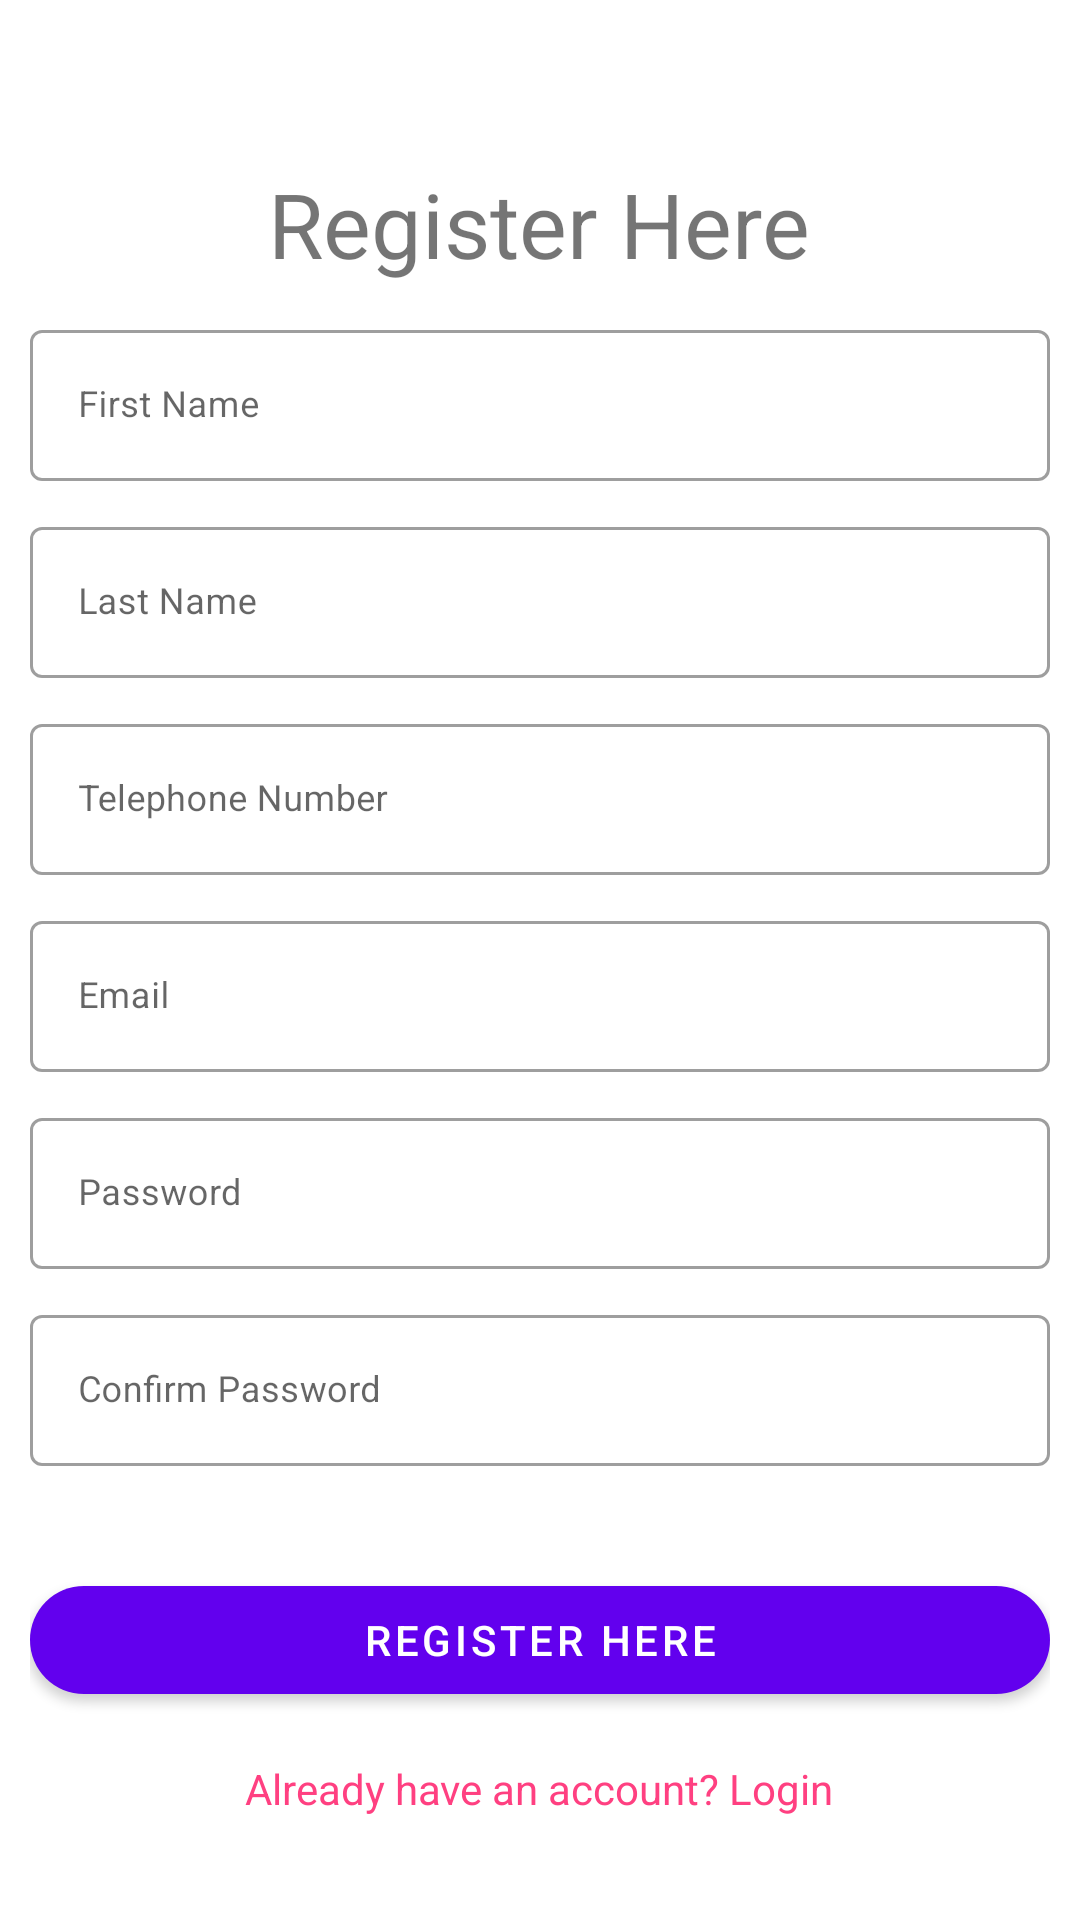

Here is an Android app screen rendered from its layout file. Give the layout XML and the strings, colors and styles it references.
<!-- AndroidManifest.xml: application theme Theme.FhirStarterApp -->
<!-- res/layout/activity_register.xml -->
<?xml version="1.0" encoding="utf-8"?>
<androidx.coordinatorlayout.widget.CoordinatorLayout
    xmlns:android="http://schemas.android.com/apk/res/android"
    xmlns:app="http://schemas.android.com/apk/res-auto"
    xmlns:tools="http://schemas.android.com/tools"
    android:id="@+id/main"
    android:layout_width="match_parent"
    android:layout_height="match_parent"
    tools:context=".auth.RegisterActivity">

    <LinearLayout
        android:layout_width="match_parent"
        android:layout_height="wrap_content"
        android:layout_gravity="center"
        android:orientation="vertical"
        android:padding="10dp">

        <TextView
            android:id="@+id/register"
            android:layout_width="wrap_content"
            android:layout_height="wrap_content"
            android:layout_gravity="center"
            android:layout_marginTop="10dp"
            android:text="@string/register"
            android:textSize="30dp"
            android:padding="10dp"/>

        <com.google.android.material.textfield.TextInputLayout
            android:id="@+id/edt_first_name"
            style="@style/Widget.MaterialComponents.TextInputLayout.OutlinedBox"
            android:layout_width="match_parent"
            android:layout_height="wrap_content"
            android:layout_marginBottom="10dp"
            android:hint="@string/first_name"
            app:boxBackgroundMode="outline">

            <com.google.android.material.textfield.TextInputEditText
                android:id="@+id/firstName"
                android:layout_width="match_parent"
                android:layout_height="wrap_content"
                android:inputType="textCapSentences"
                android:textSize="12sp" />
        </com.google.android.material.textfield.TextInputLayout>

        <com.google.android.material.textfield.TextInputLayout
            android:id="@+id/edt_last_name"
            style="@style/Widget.MaterialComponents.TextInputLayout.OutlinedBox"
            android:layout_width="match_parent"
            android:layout_height="wrap_content"
            android:layout_marginBottom="10dp"
            android:hint="@string/last_name"
            app:boxBackgroundMode="outline">

            <com.google.android.material.textfield.TextInputEditText
                android:id="@+id/lastName"
                android:layout_width="match_parent"
                android:layout_height="wrap_content"
                android:inputType="textCapSentences"
                android:textSize="12sp" />
        </com.google.android.material.textfield.TextInputLayout>

        <com.google.android.material.textfield.TextInputLayout
            android:id="@+id/edt_telephone"
            style="@style/Widget.MaterialComponents.TextInputLayout.OutlinedBox"
            android:layout_width="match_parent"
            android:layout_height="wrap_content"
            android:layout_marginBottom="10dp"
            android:hint="@string/telephone"
            app:boxBackgroundMode="outline">

            <com.google.android.material.textfield.TextInputEditText
                android:id="@+id/telephone"
                android:layout_width="match_parent"
                android:layout_height="wrap_content"
                android:inputType="textCapSentences"
                android:textSize="12sp" />
        </com.google.android.material.textfield.TextInputLayout>

        <com.google.android.material.textfield.TextInputLayout
            android:id="@+id/edt_email"
            style="@style/Widget.MaterialComponents.TextInputLayout.OutlinedBox"
            android:layout_width="match_parent"
            android:layout_height="wrap_content"
            android:layout_marginBottom="10dp"
            android:hint="@string/email"
            app:boxBackgroundMode="outline">

            <com.google.android.material.textfield.TextInputEditText
                android:id="@+id/email"
                android:layout_width="match_parent"
                android:layout_height="wrap_content"
                android:inputType="textCapSentences"
                android:textSize="12sp" />
        </com.google.android.material.textfield.TextInputLayout>

        <com.google.android.material.textfield.TextInputLayout
            android:id="@+id/edt_password"
            style="@style/Widget.MaterialComponents.TextInputLayout.OutlinedBox"
            android:layout_width="match_parent"
            android:layout_height="wrap_content"
            android:layout_marginBottom="10dp"
            android:hint="@string/password"
            app:boxBackgroundMode="outline">

            <com.google.android.material.textfield.TextInputEditText
                android:id="@+id/password"
                android:layout_width="match_parent"
                android:layout_height="wrap_content"
                android:inputType="textPassword"
                android:textSize="12sp" />
        </com.google.android.material.textfield.TextInputLayout>

        <com.google.android.material.textfield.TextInputLayout
            android:id="@+id/edt_confirm_password"
            style="@style/Widget.MaterialComponents.TextInputLayout.OutlinedBox"
            android:layout_width="match_parent"
            android:layout_height="wrap_content"
            android:layout_marginBottom="10dp"
            android:hint="@string/confirm_password"
            app:boxBackgroundMode="outline">

            <com.google.android.material.textfield.TextInputEditText
                android:id="@+id/confirmPassword"
                android:layout_width="match_parent"
                android:layout_height="wrap_content"
                android:inputType="textPassword"
                android:textSize="12sp" />
        </com.google.android.material.textfield.TextInputLayout>


        <com.google.android.material.button.MaterialButton
            android:id="@+id/registration_button"
            android:layout_width="match_parent"
            android:layout_height="wrap_content"
            android:layout_marginTop="24dp"
            android:text="@string/register"
            android:textColor="@android:color/white"
            app:cornerRadius="20dp" />

        <TextView
            android:id="@+id/login_link"
            android:layout_width="wrap_content"
            android:layout_height="wrap_content"
            android:layout_gravity="center"
            android:layout_marginTop="16dp"
            android:text="@string/login_prompt"
            android:textColor="@color/colorAccent" />

    </LinearLayout>

</androidx.coordinatorlayout.widget.CoordinatorLayout>
<!-- resources referenced by this layout -->
<resources>
  <color name="colorAccent">#FF4081</color>
  <string name="confirm_password">Confirm Password</string>
  <string name="email">Email</string>
  <string name="first_name">First Name</string>
  <string name="last_name">Last Name</string>
  <string name="login_prompt">Already have an account? Login</string>
  <string name="password">Password</string>
  <string name="register">Register Here</string>
  <string name="telephone">Telephone Number</string>
  <style name="Theme.FhirStarterApp" parent="Theme.MaterialComponents.DayNight.DarkActionBar">
          
          <item name="colorPrimary">@color/purple_500</item>
          <item name="colorPrimaryVariant">@color/purple_700</item>
          <item name="colorOnPrimary">@color/white</item>
          
          <item name="colorSecondary">@color/teal_200</item>
          <item name="colorSecondaryVariant">@color/teal_700</item>
          <item name="colorOnSecondary">@color/black</item>
          
          <item name="android:statusBarColor">?attr/colorPrimaryVariant</item>
          
      </style>
  <color name="purple_500">#FF6200EE</color>
  <color name="purple_700">#FF3700B3</color>
  <color name="white">#FFFFFFFF</color>
  <color name="teal_200">#FF03DAC5</color>
  <color name="teal_700">#FF018786</color>
  <color name="black">#FF000000</color>
</resources>
